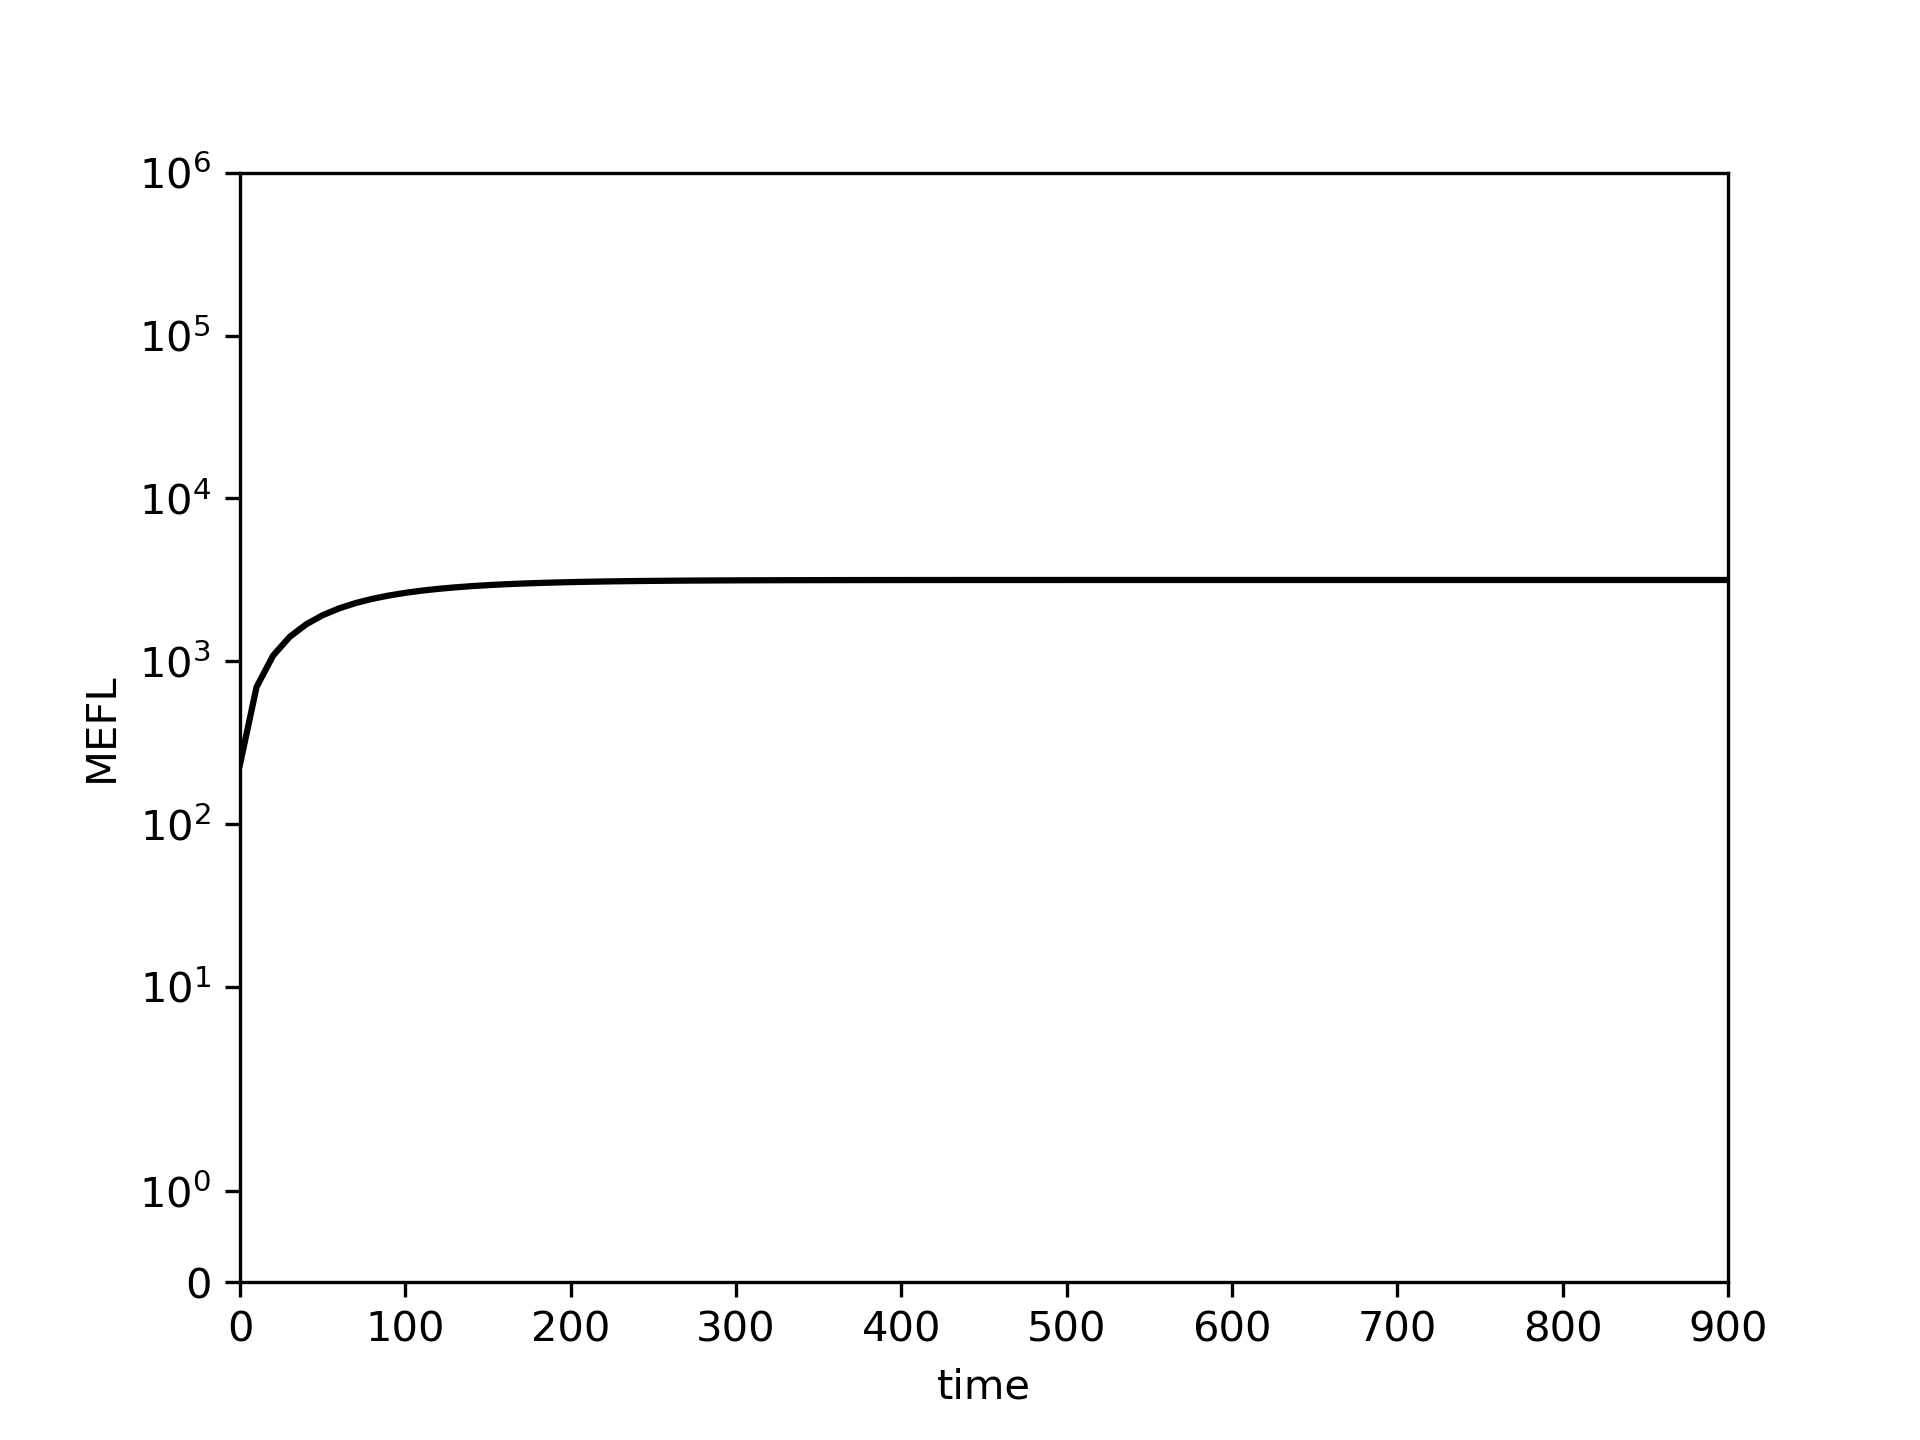

Data behind this chart, as committed beside it:
0.0, 10.0, 20.0, 30.0, 40.0, 50.0, 60.0, 70.0, 80.0, 90.0, 100.0, 110.0, 120.0, 130.0, 140.0, 150.0, 160.0, 170.0, 180.0, 190.0, 200.0, 210.0, 220.0, 230.0
232.5, 694.1, 1083, 1410, 1686, 1918, 2113, 2278, 2417, 2534, 2632, 2715, 2784, 2843, 2893, 2934, 2969, 2999, 3024, 3045, 3062, 3077, 3090, 3100
